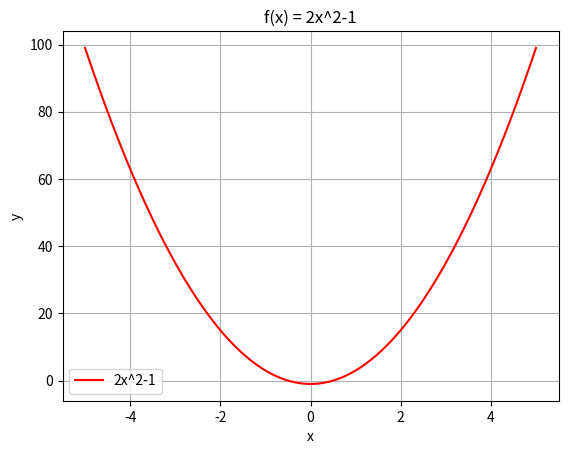

This chart was generated by the following Python code:
# write a python program to plot the curve f(x) = 2x^2-1 for values of x between -5 and +5

import matplotlib.pyplot as plt
import numpy as np

"""
def f(x):
    return ((2*x)**2)-1 """

x = np.linspace(-5,5,100)
#y = f(x)
y=(2*x)**2-1

plt.plot(x,y,color='red',label='2x^2-1')
plt.title('f(x) = 2x^2-1')
plt.xlabel('x')
plt.ylabel('y')
plt.grid(True)
plt.legend()
plt.show()